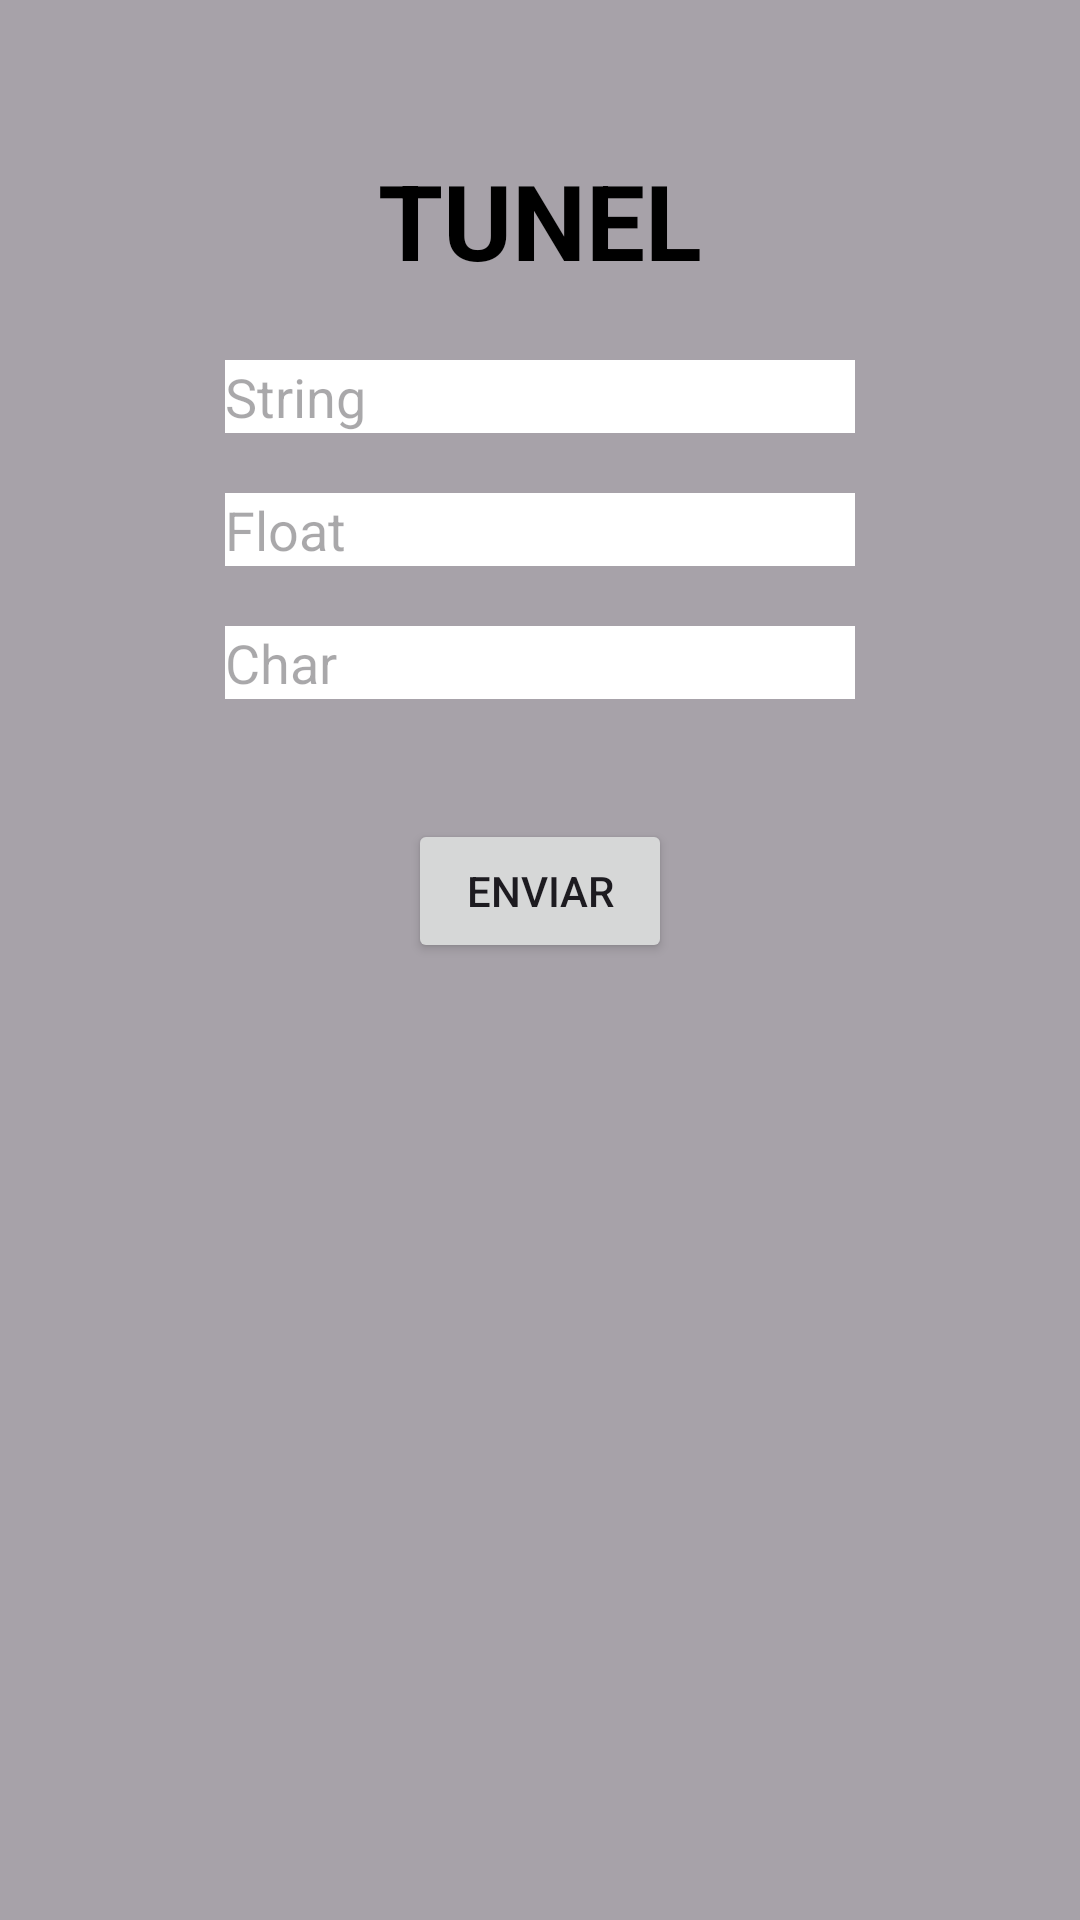

The Android layout XML behind this screen, and the referenced resources:
<!-- AndroidManifest.xml: application theme Theme.ProyectoInicio -->
<!-- res/layout/activity_tunel.xml -->
<?xml version="1.0" encoding="utf-8"?>
<androidx.constraintlayout.widget.ConstraintLayout xmlns:android="http://schemas.android.com/apk/res/android"
    xmlns:app="http://schemas.android.com/apk/res-auto"
    xmlns:tools="http://schemas.android.com/tools"
    android:id="@+id/main"
    android:layout_width="match_parent"
    android:layout_height="match_parent"
    android:background="@color/LilacAsh"
    tools:context=".TunelActivity">

    <TextView
        android:id="@+id/textView4"
        android:layout_width="wrap_content"
        android:layout_height="wrap_content"
        app:layout_constraintTop_toTopOf="parent"
        app:layout_constraintStart_toStartOf="parent"
        app:layout_constraintEnd_toEndOf="parent"
        android:layout_marginTop="50dp"
        android:textAlignment="center"
        android:textColor="@color/black"
        android:textStyle="bold"
        android:textSize="35sp"
        android:text="TUNEL" />

    <EditText
        android:id="@+id/editTextText1"
        android:layout_width="wrap_content"
        android:layout_height="wrap_content"
        app:layout_constraintTop_toTopOf="parent"
        app:layout_constraintStart_toStartOf="parent"
        app:layout_constraintEnd_toEndOf="parent"
        android:layout_marginTop="120dp"
        android:textColor="@color/black"
        android:background="@color/white"
        android:ems="10"
        android:hint="String"
        android:inputType="text"
        android:text="" />

    <EditText
        android:id="@+id/editTextText2"
        android:layout_width="wrap_content"
        android:layout_height="wrap_content"
        app:layout_constraintTop_toBottomOf="@id/editTextText1"
        app:layout_constraintStart_toStartOf="parent"
        app:layout_constraintEnd_toEndOf="parent"
        android:layout_marginTop="20dp"
        android:textColor="@color/black"
        android:background="@color/white"
        android:ems="10"
        android:hint="Float"
        android:inputType="text"
        android:text="" />

    <EditText
        android:id="@+id/editTextText3"
        android:layout_width="wrap_content"
        android:layout_height="wrap_content"
        app:layout_constraintTop_toBottomOf="@id/editTextText2"
        app:layout_constraintStart_toStartOf="parent"
        app:layout_constraintEnd_toEndOf="parent"
        android:layout_marginTop="20dp"
        android:textColor="@color/black"
        android:background="@color/white"
        android:ems="10"
        android:hint="Char"
        android:inputType="text"
        android:text="" />

    <androidx.appcompat.widget.AppCompatButton
        android:id="@+id/btnSend"
        android:layout_width="wrap_content"
        android:layout_height="wrap_content"
        app:layout_constraintTop_toBottomOf="@id/editTextText3"
        app:layout_constraintStart_toStartOf="parent"
        app:layout_constraintEnd_toEndOf="parent"
        android:layout_marginTop="40dp"
        android:text="Enviar" />
</androidx.constraintlayout.widget.ConstraintLayout>
<!-- resources referenced by this layout -->
<resources>
  <color name="LilacAsh">#A7A2A9</color>
  <color name="black">#FF000000</color>
  <color name="white">#FFFFFFFF</color>
  <style name="Theme.ProyectoInicio" parent="Base.Theme.ProyectoInicio" />
  <style name="Base.Theme.ProyectoInicio" parent="Theme.Material3.DayNight.NoActionBar">
          
          
      </style>
</resources>
